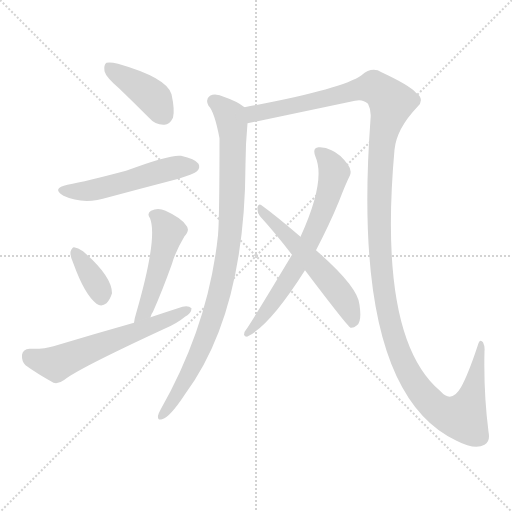
t = 0.00 s
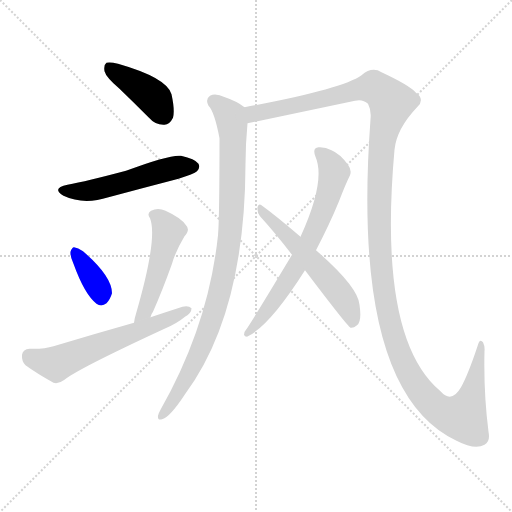
t = 1.56 s
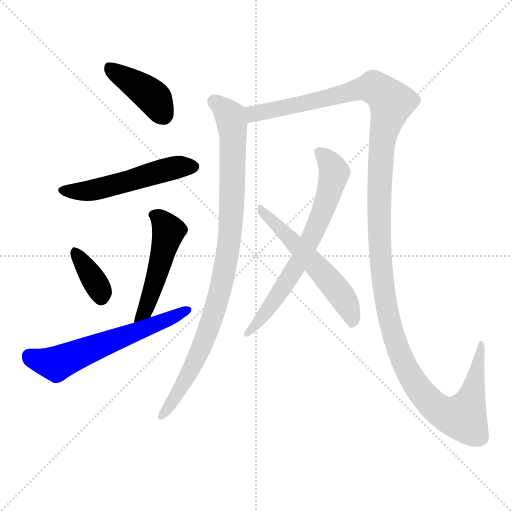
t = 3.11 s
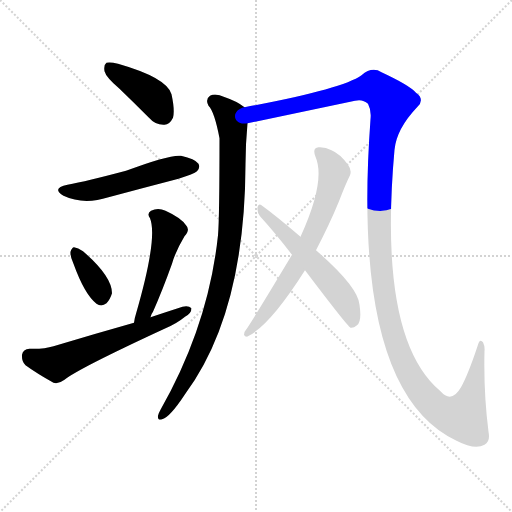
t = 4.67 s
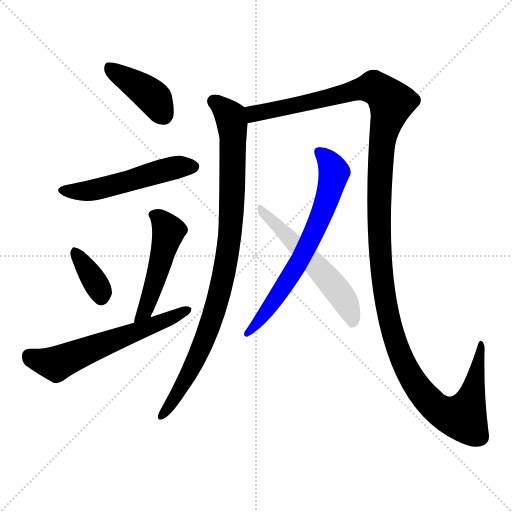
t = 6.22 s
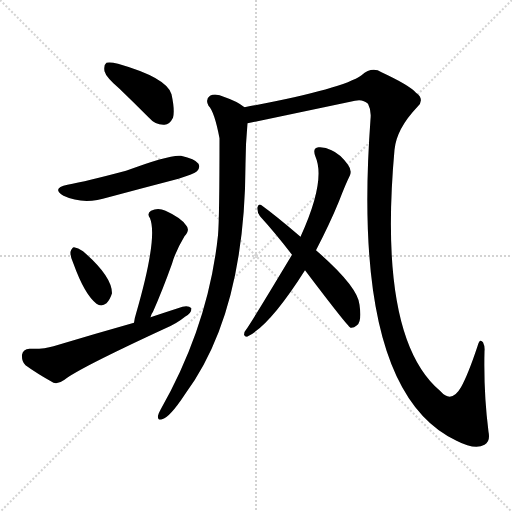
t = 7.78 s

The animated SVG that drew these frames (rendered in a browser with its animation timeline set to each time). Animation: 9 CSS @keyframes rules; one cycle of 7.78 s.

<svg version="1.1" viewBox="0 0 1024 1024" xmlns="http://www.w3.org/2000/svg">
  <g stroke="lightgray" stroke-dasharray="1,1" stroke-width="1" transform="scale(4, 4)">
    <line x1="0" y1="0" x2="256" y2="256"></line>
    <line x1="256" y1="0" x2="0" y2="256"></line>
    <line x1="128" y1="0" x2="128" y2="256"></line>
    <line x1="0" y1="128" x2="256" y2="128"></line>
  </g>
<g transform="scale(1, -1) translate(0, -900)">
   <style type="text/css">
    @keyframes keyframes0 {
      from {
       stroke: blue;
       stroke-dashoffset: 404;
       stroke-width: 128;
       }
       57% {
       animation-timing-function: step-end;
       stroke: blue;
       stroke-dashoffset: 0;
       stroke-width: 128;
       }
       to {
       stroke: black;
       stroke-width: 1024;
       }
       }
       #make-me-a-hanzi-animation-0 {
         animation: keyframes0 0.578776s both;
         animation-delay: 0.000000s;
         animation-timing-function: linear;
       }
    @keyframes keyframes1 {
      from {
       stroke: blue;
       stroke-dashoffset: 520;
       stroke-width: 128;
       }
       63% {
       animation-timing-function: step-end;
       stroke: blue;
       stroke-dashoffset: 0;
       stroke-width: 128;
       }
       to {
       stroke: black;
       stroke-width: 1024;
       }
       }
       #make-me-a-hanzi-animation-1 {
         animation: keyframes1 0.673177s both;
         animation-delay: 0.578776s;
         animation-timing-function: linear;
       }
    @keyframes keyframes2 {
      from {
       stroke: blue;
       stroke-dashoffset: 363;
       stroke-width: 128;
       }
       54% {
       animation-timing-function: step-end;
       stroke: blue;
       stroke-dashoffset: 0;
       stroke-width: 128;
       }
       to {
       stroke: black;
       stroke-width: 1024;
       }
       }
       #make-me-a-hanzi-animation-2 {
         animation: keyframes2 0.545410s both;
         animation-delay: 1.251953s;
         animation-timing-function: linear;
       }
    @keyframes keyframes3 {
      from {
       stroke: blue;
       stroke-dashoffset: 488;
       stroke-width: 128;
       }
       61% {
       animation-timing-function: step-end;
       stroke: blue;
       stroke-dashoffset: 0;
       stroke-width: 128;
       }
       to {
       stroke: black;
       stroke-width: 1024;
       }
       }
       #make-me-a-hanzi-animation-3 {
         animation: keyframes3 0.647135s both;
         animation-delay: 1.797363s;
         animation-timing-function: linear;
       }
    @keyframes keyframes4 {
      from {
       stroke: blue;
       stroke-dashoffset: 598;
       stroke-width: 128;
       }
       66% {
       animation-timing-function: step-end;
       stroke: blue;
       stroke-dashoffset: 0;
       stroke-width: 128;
       }
       to {
       stroke: black;
       stroke-width: 1024;
       }
       }
       #make-me-a-hanzi-animation-4 {
         animation: keyframes4 0.736654s both;
         animation-delay: 2.444499s;
         animation-timing-function: linear;
       }
    @keyframes keyframes5 {
      from {
       stroke: blue;
       stroke-dashoffset: 929;
       stroke-width: 128;
       }
       75% {
       animation-timing-function: step-end;
       stroke: blue;
       stroke-dashoffset: 0;
       stroke-width: 128;
       }
       to {
       stroke: black;
       stroke-width: 1024;
       }
       }
       #make-me-a-hanzi-animation-5 {
         animation: keyframes5 1.006022s both;
         animation-delay: 3.181152s;
         animation-timing-function: linear;
       }
    @keyframes keyframes6 {
      from {
       stroke: blue;
       stroke-dashoffset: 1408;
       stroke-width: 128;
       }
       82% {
       animation-timing-function: step-end;
       stroke: blue;
       stroke-dashoffset: 0;
       stroke-width: 128;
       }
       to {
       stroke: black;
       stroke-width: 1024;
       }
       }
       #make-me-a-hanzi-animation-6 {
         animation: keyframes6 1.395833s both;
         animation-delay: 4.187174s;
         animation-timing-function: linear;
       }
    @keyframes keyframes7 {
      from {
       stroke: blue;
       stroke-dashoffset: 676;
       stroke-width: 128;
       }
       69% {
       animation-timing-function: step-end;
       stroke: blue;
       stroke-dashoffset: 0;
       stroke-width: 128;
       }
       to {
       stroke: black;
       stroke-width: 1024;
       }
       }
       #make-me-a-hanzi-animation-7 {
         animation: keyframes7 0.800130s both;
         animation-delay: 5.583008s;
         animation-timing-function: linear;
       }
    @keyframes keyframes8 {
      from {
       stroke: blue;
       stroke-dashoffset: 554;
       stroke-width: 128;
       }
       64% {
       animation-timing-function: step-end;
       stroke: blue;
       stroke-dashoffset: 0;
       stroke-width: 128;
       }
       to {
       stroke: black;
       stroke-width: 1024;
       }
       }
       #make-me-a-hanzi-animation-8 {
         animation: keyframes8 0.700846s both;
         animation-delay: 6.383138s;
         animation-timing-function: linear;
       }
</style>
<path d="M 239.0 722.5 Q 267.0 695.5 298.0 664.5 Q 311.0 649.5 329.0 650.5 Q 339.0 650.5 346.0 664.5 Q 350.0 679.5 343.0 711.5 Q 334.0 744.5 236.0 772.5 Q 220.0 776.5 213.0 774.5 Q 207.0 770.5 209.0 757.5 Q 212.0 745.5 239.0 722.5 Z" fill="lightgray"></path> 
<path d="M 135.0 530.5 Q 102.0 523.5 127.0 508.5 Q 167.0 489.5 217.0 505.5 Q 284.0 523.5 357.0 542.5 Q 388.0 552.5 394.0 557.5 Q 401.0 564.5 397.0 572.5 Q 390.0 582.5 362.0 588.5 Q 340.0 591.5 252.0 558.5 Q 173.0 537.5 135.0 530.5 Z" fill="lightgray"></path> 
<path d="M 147.0 372.5 Q 169.0 311.5 193.0 292.5 Q 203.0 285.5 213.0 293.5 Q 220.0 300.5 224.0 313.5 Q 224.0 347.5 166.0 397.5 Q 156.0 404.5 148.0 405.5 Q 144.0 405.5 141.0 396.5 Q 140.0 387.5 147.0 372.5 Z" fill="lightgray"></path> 
<path d="M 301.0 265.5 Q 302.0 271.5 306.0 276.5 Q 325.0 319.5 344.0 372.5 Q 351.0 397.5 369.0 427.5 Q 381.0 440.5 372.0 449.5 Q 362.0 464.5 331.0 478.5 Q 316.0 485.5 302.0 478.5 Q 293.0 472.5 300.0 463.5 Q 316.0 424.5 272.0 272.5 Q 269.0 263.5 268.0 254.5 C 263.0 224.5 291.0 237.5 301.0 265.5 Z" fill="lightgray"></path> 
<path d="M 268.0 254.5 Q 190.0 232.5 107.0 207.5 Q 88.0 201.5 59.0 202.5 Q 46.0 201.5 44.0 190.5 Q 43.0 177.5 51.0 169.5 Q 73.0 153.5 107.0 134.5 Q 117.0 131.5 129.0 140.5 Q 156.0 162.5 329.0 242.5 Q 353.0 252.5 370.0 266.5 Q 383.0 273.5 383.0 283.5 Q 377.0 289.5 365.0 286.5 Q 334.0 276.5 301.0 265.5 L 268.0 254.5 Z" fill="lightgray"></path> 
<path d="M 489.0 685.5 Q 474.0 697.5 450.0 705.5 Q 431.0 714.5 420.0 708.5 Q 410.0 701.5 417.0 688.5 Q 429.0 676.5 439.0 623.5 Q 439.0 464.5 436.0 429.5 Q 417.0 249.5 321.0 80.5 Q 317.0 73.5 316.0 68.5 Q 315.0 58.5 324.0 61.5 Q 339.0 64.5 370.0 111.5 Q 490.0 273.5 491.0 571.5 Q 491.0 610.5 495.0 653.5 C 497.0 680.5 497.0 680.5 489.0 685.5 Z" fill="lightgray"></path> 
<path d="M 495.0 653.5 L 710.0 698.5 Q 725.0 702.5 736.0 692.5 Q 743.0 679.5 741.0 661.5 Q 701.0 118.5 913.0 18.5 Q 950.0 -0.5 969.0 10.5 Q 981.0 16.5 977.0 36.5 Q 967.0 115.5 969.0 197.5 Q 970.0 207.5 966.0 215.5 Q 959.0 224.5 955.0 207.5 Q 936.0 150.5 922.0 125.5 Q 903.0 92.5 881.0 117.5 Q 755.0 222.5 789.0 600.5 Q 793.0 642.5 835.0 686.5 Q 850.0 701.5 832.0 714.5 Q 819.0 729.5 763.0 755.5 Q 744.0 767.5 723.0 749.5 Q 684.0 721.5 489.0 685.5 C 460.0 679.5 466.0 647.5 495.0 653.5 Z" fill="lightgray"></path> 
<path d="M 632.0 399.5 Q 660.0 453.5 678.0 497.5 Q 691.0 531.5 700.0 549.5 Q 704.0 559.5 696.0 570.5 Q 680.0 592.5 663.0 599.5 Q 650.0 606.5 637.0 605.5 Q 624.0 604.5 631.0 586.5 Q 652.0 538.5 601.0 426.5 L 584.0 390.5 Q 503.0 255.5 492.0 240.5 Q 488.0 236.5 488.0 230.5 Q 489.0 226.5 494.0 226.5 Q 539.0 247.5 610.0 359.5 L 632.0 399.5 Z" fill="lightgray"></path> 
<path d="M 610.0 359.5 Q 694.0 248.5 701.0 244.5 Q 707.0 243.5 714.0 249.5 Q 724.0 256.5 719.0 290.5 Q 716.0 326.5 632.0 399.5 L 601.0 426.5 Q 552.0 468.5 523.0 489.5 Q 517.0 493.5 515.0 485.5 Q 514.0 475.5 520.0 467.5 Q 551.0 433.5 584.0 390.5 L 610.0 359.5 Z" fill="lightgray"></path> 
      <clipPath id="make-me-a-hanzi-clip-0">
      <path d="M 239.0 722.5 Q 267.0 695.5 298.0 664.5 Q 311.0 649.5 329.0 650.5 Q 339.0 650.5 346.0 664.5 Q 350.0 679.5 343.0 711.5 Q 334.0 744.5 236.0 772.5 Q 220.0 776.5 213.0 774.5 Q 207.0 770.5 209.0 757.5 Q 212.0 745.5 239.0 722.5 Z" fill="lightgray"></path>
      </clipPath>
      <path clip-path="url(#make-me-a-hanzi-clip-0)" d="M 218.0 766.5 L 300.0 711.5 L 327.0 670.5 " fill="none" id="make-me-a-hanzi-animation-0" stroke-dasharray="276 552" stroke-linecap="round"></path>

      <clipPath id="make-me-a-hanzi-clip-1">
      <path d="M 135.0 530.5 Q 102.0 523.5 127.0 508.5 Q 167.0 489.5 217.0 505.5 Q 284.0 523.5 357.0 542.5 Q 388.0 552.5 394.0 557.5 Q 401.0 564.5 397.0 572.5 Q 390.0 582.5 362.0 588.5 Q 340.0 591.5 252.0 558.5 Q 173.0 537.5 135.0 530.5 Z" fill="lightgray"></path>
      </clipPath>
      <path clip-path="url(#make-me-a-hanzi-clip-1)" d="M 128.0 520.5 L 190.0 520.5 L 335.0 561.5 L 386.0 566.5 " fill="none" id="make-me-a-hanzi-animation-1" stroke-dasharray="392 784" stroke-linecap="round"></path>

      <clipPath id="make-me-a-hanzi-clip-2">
      <path d="M 147.0 372.5 Q 169.0 311.5 193.0 292.5 Q 203.0 285.5 213.0 293.5 Q 220.0 300.5 224.0 313.5 Q 224.0 347.5 166.0 397.5 Q 156.0 404.5 148.0 405.5 Q 144.0 405.5 141.0 396.5 Q 140.0 387.5 147.0 372.5 Z" fill="lightgray"></path>
      </clipPath>
      <path clip-path="url(#make-me-a-hanzi-clip-2)" d="M 150.0 396.5 L 199.0 321.5 L 202.0 304.5 " fill="none" id="make-me-a-hanzi-animation-2" stroke-dasharray="235 470" stroke-linecap="round"></path>

      <clipPath id="make-me-a-hanzi-clip-3">
      <path d="M 301.0 265.5 Q 302.0 271.5 306.0 276.5 Q 325.0 319.5 344.0 372.5 Q 351.0 397.5 369.0 427.5 Q 381.0 440.5 372.0 449.5 Q 362.0 464.5 331.0 478.5 Q 316.0 485.5 302.0 478.5 Q 293.0 472.5 300.0 463.5 Q 316.0 424.5 272.0 272.5 Q 269.0 263.5 268.0 254.5 C 263.0 224.5 291.0 237.5 301.0 265.5 Z" fill="lightgray"></path>
      </clipPath>
      <path clip-path="url(#make-me-a-hanzi-clip-3)" d="M 312.0 469.5 L 328.0 454.5 L 336.0 434.5 L 294.0 288.5 L 273.0 258.5 " fill="none" id="make-me-a-hanzi-animation-3" stroke-dasharray="360 720" stroke-linecap="round"></path>

      <clipPath id="make-me-a-hanzi-clip-4">
      <path d="M 268.0 254.5 Q 190.0 232.5 107.0 207.5 Q 88.0 201.5 59.0 202.5 Q 46.0 201.5 44.0 190.5 Q 43.0 177.5 51.0 169.5 Q 73.0 153.5 107.0 134.5 Q 117.0 131.5 129.0 140.5 Q 156.0 162.5 329.0 242.5 Q 353.0 252.5 370.0 266.5 Q 383.0 273.5 383.0 283.5 Q 377.0 289.5 365.0 286.5 Q 334.0 276.5 301.0 265.5 L 268.0 254.5 Z" fill="lightgray"></path>
      </clipPath>
      <path clip-path="url(#make-me-a-hanzi-clip-4)" d="M 58.0 188.5 L 78.0 178.5 L 117.0 174.5 L 377.0 280.5 " fill="none" id="make-me-a-hanzi-animation-4" stroke-dasharray="470 940" stroke-linecap="round"></path>

      <clipPath id="make-me-a-hanzi-clip-5">
      <path d="M 489.0 685.5 Q 474.0 697.5 450.0 705.5 Q 431.0 714.5 420.0 708.5 Q 410.0 701.5 417.0 688.5 Q 429.0 676.5 439.0 623.5 Q 439.0 464.5 436.0 429.5 Q 417.0 249.5 321.0 80.5 Q 317.0 73.5 316.0 68.5 Q 315.0 58.5 324.0 61.5 Q 339.0 64.5 370.0 111.5 Q 490.0 273.5 491.0 571.5 Q 491.0 610.5 495.0 653.5 C 497.0 680.5 497.0 680.5 489.0 685.5 Z" fill="lightgray"></path>
      </clipPath>
      <path clip-path="url(#make-me-a-hanzi-clip-5)" d="M 428.0 697.5 L 461.0 667.5 L 465.0 648.5 L 465.0 505.5 L 454.0 383.5 L 437.0 305.5 L 405.0 209.5 L 354.0 110.5 L 324.0 69.5 " fill="none" id="make-me-a-hanzi-animation-5" stroke-dasharray="801 1602" stroke-linecap="round"></path>

      <clipPath id="make-me-a-hanzi-clip-6">
      <path d="M 495.0 653.5 L 710.0 698.5 Q 725.0 702.5 736.0 692.5 Q 743.0 679.5 741.0 661.5 Q 701.0 118.5 913.0 18.5 Q 950.0 -0.5 969.0 10.5 Q 981.0 16.5 977.0 36.5 Q 967.0 115.5 969.0 197.5 Q 970.0 207.5 966.0 215.5 Q 959.0 224.5 955.0 207.5 Q 936.0 150.5 922.0 125.5 Q 903.0 92.5 881.0 117.5 Q 755.0 222.5 789.0 600.5 Q 793.0 642.5 835.0 686.5 Q 850.0 701.5 832.0 714.5 Q 819.0 729.5 763.0 755.5 Q 744.0 767.5 723.0 749.5 Q 684.0 721.5 489.0 685.5 C 460.0 679.5 466.0 647.5 495.0 653.5 Z" fill="lightgray"></path>
      </clipPath>
      <path clip-path="url(#make-me-a-hanzi-clip-6)" d="M 502.0 660.5 L 508.0 673.5 L 725.0 723.5 L 747.0 725.5 L 771.0 709.5 L 783.0 694.5 L 764.0 621.5 L 760.0 573.5 L 761.0 379.5 L 780.0 255.5 L 798.0 198.5 L 820.0 149.5 L 853.0 103.5 L 883.0 76.5 L 921.0 65.5 L 936.0 84.5 L 945.0 115.5 L 962.0 209.5 " fill="none" id="make-me-a-hanzi-animation-6" stroke-dasharray="1280 2560" stroke-linecap="round"></path>

      <clipPath id="make-me-a-hanzi-clip-7">
      <path d="M 632.0 399.5 Q 660.0 453.5 678.0 497.5 Q 691.0 531.5 700.0 549.5 Q 704.0 559.5 696.0 570.5 Q 680.0 592.5 663.0 599.5 Q 650.0 606.5 637.0 605.5 Q 624.0 604.5 631.0 586.5 Q 652.0 538.5 601.0 426.5 L 584.0 390.5 Q 503.0 255.5 492.0 240.5 Q 488.0 236.5 488.0 230.5 Q 489.0 226.5 494.0 226.5 Q 539.0 247.5 610.0 359.5 L 632.0 399.5 Z" fill="lightgray"></path>
      </clipPath>
      <path clip-path="url(#make-me-a-hanzi-clip-7)" d="M 638.0 594.5 L 658.0 576.5 L 668.0 555.5 L 639.0 459.5 L 558.0 311.5 L 494.0 233.5 " fill="none" id="make-me-a-hanzi-animation-7" stroke-dasharray="548 1096" stroke-linecap="round"></path>

      <clipPath id="make-me-a-hanzi-clip-8">
      <path d="M 610.0 359.5 Q 694.0 248.5 701.0 244.5 Q 707.0 243.5 714.0 249.5 Q 724.0 256.5 719.0 290.5 Q 716.0 326.5 632.0 399.5 L 601.0 426.5 Q 552.0 468.5 523.0 489.5 Q 517.0 493.5 515.0 485.5 Q 514.0 475.5 520.0 467.5 Q 551.0 433.5 584.0 390.5 L 610.0 359.5 Z" fill="lightgray"></path>
      </clipPath>
      <path clip-path="url(#make-me-a-hanzi-clip-8)" d="M 522.0 481.5 L 627.0 376.5 L 675.0 319.5 L 700.0 278.5 L 706.0 252.5 " fill="none" id="make-me-a-hanzi-animation-8" stroke-dasharray="426 852" stroke-linecap="round"></path>

</g>
</svg>
